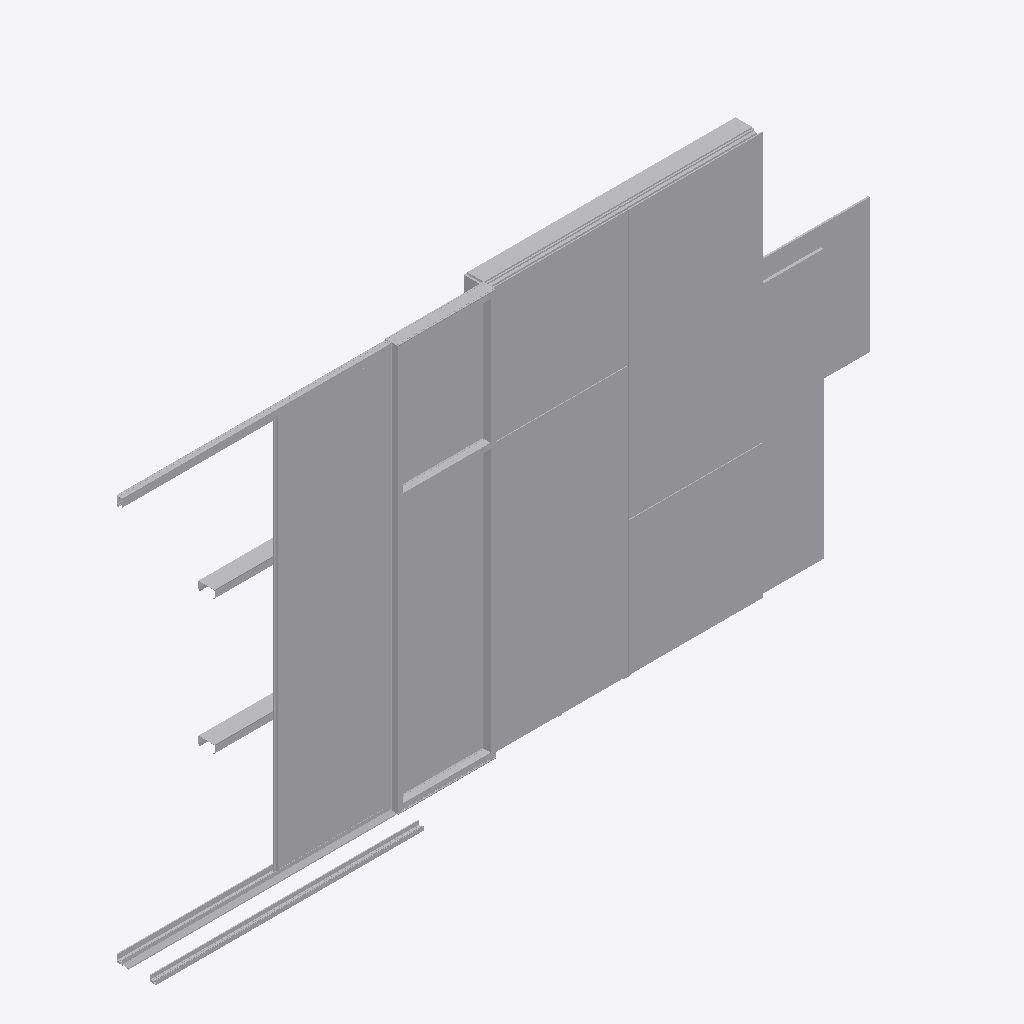
Isometric view of an IFC building model (IFC-SPF (STEP), schema IFC2X3, length unit foot), seen from the south-west, elements coloured by IFC class (only those large enough to see are counted): 27 other elements (light grey).
Extent 7.0 m × 0.5 m × 3.7 m (x, y, z). Storeys (1): Level 1 at 0.00 m. Elements (45): 45 IfcBuildingElementProxy.

HEADER;
FILE_DESCRIPTION(('ViewDefinition [CoordinationView_V2.0]'),'2;1');
FILE_NAME('Project Number','2015-04-19T15:34:27',(''),(''),'The EXPRESS Data Manager Version 5.02.0100.07 : ','20150303_0715(x64) - Exporter 15.3.0.0 - Alterna','');
FILE_SCHEMA(('IFC2X3'));
ENDSEC;
DATA;
#93=IFCPROJECT('5efaeb93_8b82_4a45_8c7',#41,'Project Number',$,$,'Project Name','Project Status',(#85),#80);
#5117=IFCSITE('2naYFwtnGHv906093rt3ko',#41,'Default',$,'',#5116,$,$,.ELEMENT.,(42,21,30,344238),(-71,-3,-35,-194702),0.0,$,$);
#103=IFCBUILDING('2naZIetnGHv906093rt3ko',#41,'',$,$,#32,$,'',.ELEMENT.,$,$,#99);
#112=IFCBUILDINGSTOREY('0rCqEPTBj1TwNfwo38gikB',#41,'Level 1',$,$,#110,$,'Level 1',.ELEMENT.,0.0);
#2647=IFCBUILDINGELEMENTPROXY('0$hChTSiDFVBN1fa3ZQGwD',#41,'Panel1:Panel:1:Panel:1 : Panel1:Panel:306132:326278:Panel:1:Panel:1 : Panel1:Panel:306132:326278 : Panel1:Panel:1:Panel:1 : Panel1:Panel:306132:326278:300948',$,'Panel:1:Panel:1 : Panel1:Panel:306132:326278 : Panel1:Panel:1:Panel:1 : Panel1:Panel:306132:326278',#2646,#2643,'300948',$);
#403=IFCBUILDINGELEMENTPROXY('0oB1VGPHLBWhJpNJhXKCjI',#41,'Panel:Panel:300402:Panel:300402 : Panel:Panel:300402:300124:Panel:300402:Panel:300402 : Panel:Panel:300402:300124 : Panel:Panel:300402:Panel:300402 : Panel:Panel:300402:300124:300083',$,'Panel:300402:Panel:300402 : Panel:Panel:300402:300124 : Panel:Panel:300402:Panel:300402 : Panel:Panel:300402:300124',#402,#399,'300083',$);
#5106=IFCBUILDINGELEMENTPROXY('33xX57JU5CsReUH7ZyYAp4',#41,'Generic Models 5:Generic Models 5:1:Generic Models 5:1 : Generic Models 5:Generic Models 5:321804:302452',$,'Generic Models 5:1 : Generic Models 5:Generic Models 5:321804',#5105,#5102,'302452',$);
#350=IFCBUILDINGELEMENTPROXY('0oB1VGPHLBWhJpNJhXKCjW',#41,'Window glass:Window glass:300352:Window glass:300352 : Window glass:Window glass:300352:300073:Window glass:300352:Window glass:300352 : Window glass:Window glass:300352:300073 : Window glass:Window g',$,'Window glass:300352:Window glass:300352 : Window glass:Window glass:300352:300073 : Window glass:Window glass:300352:Window glass:300352 : Window glass:Window glass:300352:300073',#349,#346,'300061',$);
#2269=IFCBUILDINGELEMENTPROXY('2u15qfF8b8YOjmutwNz5O0',#41,'Generic Models 5:Generic Models 5:321804:Generic Models 5:321804 : Generic Models 5:Generic Models 5:321804:300761',$,'Generic Models 5:321804 : Generic Models 5:Generic Models 5:321804',#2268,#2265,'300761',$);
#626=IFCBUILDINGELEMENTPROXY('1DUA9rb$XBmhBMKY9SyuGF',#41,'Panel1:Panel:306132:Panel:306132 : Panel1:Panel:306132:300355:Panel:306132:Panel:306132 : Panel1:Panel:306132:300355 : Panel1:Panel:306132:Panel:306132 : Panel1:Panel:306132:300355:300154',$,'Panel:306132:Panel:306132 : Panel1:Panel:306132:300355 : Panel1:Panel:306132:Panel:306132 : Panel1:Panel:306132:300355',#625,#622,'300154',$);
#2611=IFCBUILDINGELEMENTPROXY('0$hChTSiDFVBN1fa3ZQGuc',#41,'Panel:Panel:1:Panel:1 : Panel:Panel:300402:326189:Panel:1:Panel:1 : Panel:Panel:300402:326189 : Panel:Panel:1:Panel:1 : Panel:Panel:300402:326189:300934',$,'Panel:1:Panel:1 : Panel:Panel:300402:326189 : Panel:Panel:1:Panel:1 : Panel:Panel:300402:326189',#2610,#2607,'300934',$);
#4977=IFCBUILDINGELEMENTPROXY('0IE$plakj3pvW9qc7hdpK_',#41,'Vertical furring:Vertical furring:2:Vertical furring:2 : Vertical furring:Vertical furring:300288:353040:Vertical furring:2:Vertical furring:2 : Vertical furring:Vertical furring:300288:353040 : Verti',$,'Vertical furring:2:Vertical furring:2 : Vertical furring:Vertical furring:300288:353040 : Vertical furring:Vertical furring:2:Vertical furring:2 : Vertical furring:Vertical furring:300288:353040',#4976,#4973,'301903',$);
#3696=IFCBUILDINGELEMENTPROXY('093rbPvZX4d8PZIeyOjQM2',#41,'Window glass:Window glass:1:Window glass:1 : Window glass:Window glass:300352:337881:Window glass:1:Window glass:1 : Window glass:Window glass:300352:337881 : Window glass:Window glass:1:Window glass:',$,'Window glass:1:Window glass:1 : Window glass:Window glass:300352:337881 : Window glass:Window glass:1:Window glass:1 : Window glass:Window glass:300352:337881',#3695,#3692,'301362',$);
#4715=IFCBUILDINGELEMENTPROXY('0G4W2HUwf0yQtTsgk3N_5c',#41,'Inner panel:Inner panel:4:Inner panel:4 : Inner panel:Inner panel:300324:350302:Inner panel:4:Inner panel:4 : Inner panel:Inner panel:300324:350302 : Inner panel:Inner panel:4:Inner panel:4 : Inner pa',$,'Inner panel:4:Inner panel:4 : Inner panel:Inner panel:300324:350302 : Inner panel:Inner panel:4:Inner panel:4 : Inner panel:Inner panel:300324:350302',#4714,#4711,'301810',$);
#4833=IFCBUILDINGELEMENTPROXY('0G4W2HUwf0yQtTsgk3Nzbz',#41,'Generic Models 3:Generic Models 1:7:Generic Models 1:7 : Generic Models 3:Generic Models 1:300625:352325:Generic Models 1:7:Generic Models 1:7 : Generic Models 3:Generic Models 1:300625:352325 : Gener',$,'Generic Models 1:7:Generic Models 1:7 : Generic Models 3:Generic Models 1:300625:352325 : Generic Models 3:Generic Models 1:7:Generic Models 1:7 : Generic Models 3:Generic Models 1:300625:352325',#4832,#4829,'301843',$);
#4374=IFCBUILDINGELEMENTPROXY('0vIdsUWqr0zubI7ugDPsPO',#41,'Generic Models 3:Generic Models 1:5:Generic Models 1:5 : Generic Models 3:Generic Models 1:300625:345888:Generic Models 1:5:Generic Models 1:5 : Generic Models 3:Generic Models 1:300625:345888 : Gener',$,'Generic Models 1:5:Generic Models 1:5 : Generic Models 3:Generic Models 1:300625:345888 : Generic Models 3:Generic Models 1:5:Generic Models 1:5 : Generic Models 3:Generic Models 1:300625:345888',#4373,#4370,'301574',$);
#2573=IFCBUILDINGELEMENTPROXY('2u15qfF8b8YOjmutwNz4uM',#41,'Generic Models 3:Generic Models 1:1:Generic Models 1:1 : Generic Models 3:Generic Models 1:300625:323866:Generic Models 1:1:Generic Models 1:1 : Generic Models 3:Generic Models 1:300625:323866 : Gener',$,'Generic Models 1:1:Generic Models 1:1 : Generic Models 3:Generic Models 1:300625:323866 : Generic Models 3:Generic Models 1:1:Generic Models 1:1 : Generic Models 3:Generic Models 1:300625:323866',#2572,#2569,'300815',$);
#1846=IFCBUILDINGELEMENTPROXY('0zqRcTql9EMvT7eyZUj_10',#41,'Generic Models 3:Generic Models 2:312240:Generic Models 2:312240 : Generic Models 3:Generic Models 2:312240:300533',$,'Generic Models 2:312240 : Generic Models 3:Generic Models 2:312240',#1845,#1842,'300533',$);
#2160=IFCBUILDINGELEMENTPROXY('3gAJv8O_bDQh0yqSm46uXE',#41,'Generic Models 6:Generic Models 2:318829:Generic Models 2:318829 : Generic Models 6:Generic Models 2:318829:300683',$,'Generic Models 2:318829 : Generic Models 6:Generic Models 2:318829',#2159,#2156,'300683',$);
#1682=IFCBUILDINGELEMENTPROXY('0zqRcTql9EMvT7eyZUjvuT',#41,'Generic Models 2:Generic Models 2:310765:Generic Models 2:310765 : Generic Models 2:Generic Models 2:310765:300385',$,'Generic Models 2:310765 : Generic Models 2:Generic Models 2:310765',#1681,#1678,'300385',$);
#1997=IFCBUILDINGELEMENTPROXY('0zqRcTql9EMvT7eyZUj_hp',#41,'Generic Models 4:Generic Models 2:313603:Generic Models 2:313603 : Generic Models 4:Generic Models 2:313603:300611',$,'Generic Models 2:313603 : Generic Models 4:Generic Models 2:313603',#1996,#1993,'300611',$);
#4117=IFCBUILDINGELEMENTPROXY('03WlI_BL95VfcFUpMp1y_Z',#41,'Generic Models 3:Generic Models 1:4:Generic Models 1:4 : Generic Models 3:Generic Models 1:300625:338780:Generic Models 1:4:Generic Models 1:4 : Generic Models 3:Generic Models 1:300625:338780 : Gener',$,'Generic Models 1:4:Generic Models 1:4 : Generic Models 3:Generic Models 1:300625:338780 : Generic Models 3:Generic Models 1:4:Generic Models 1:4 : Generic Models 3:Generic Models 1:300625:338780',#4116,#4113,'301383',$);
#1331=IFCBUILDINGELEMENTPROXY('11M_AAW0HEsut5j6EQmilv',#41,'Generic Models 1:Generic Models 1:303635:Generic Models 1:303635 : Generic Models 1:Generic Models 1:303635:300359',$,'Generic Models 1:303635 : Generic Models 1:Generic Models 1:303635',#1330,#1327,'300359',$);
#3649=IFCBUILDINGELEMENTPROXY('093rbPvZX4d8PZIeyOjQHG',#41,'Generic Models 7:Generic Models 1:337419:Generic Models 1:337419 : Generic Models 7:Generic Models 1:337419:301336',$,'Generic Models 1:337419 : Generic Models 7:Generic Models 1:337419',#3648,#3645,'301336',$);
#3163=IFCBUILDINGELEMENTPROXY('0tYHwe3tD4duPCaSKQ$PiL',#41,'Generic Models 3:Generic Models 1:2:Generic Models 1:2 : Generic Models 3:Generic Models 1:300625:328150:Generic Models 1:2:Generic Models 1:2 : Generic Models 3:Generic Models 1:300625:328150 : Gener',$,'Generic Models 1:2:Generic Models 1:2 : Generic Models 3:Generic Models 1:300625:328150 : Generic Models 3:Generic Models 1:2:Generic Models 1:2 : Generic Models 3:Generic Models 1:300625:328150',#3162,#3159,'300962',$);
#5013=IFCBUILDINGELEMENTPROXY('0IE$plakj3pvW9qc7hdpKS',#41,'Vertical furring:Vertical furring:3:Vertical furring:3 : Vertical furring:Vertical furring:300288:353074:Vertical furring:3:Vertical furring:3 : Vertical furring:Vertical furring:300288:353074 : Verti',$,'Vertical furring:3:Vertical furring:3 : Vertical furring:Vertical furring:300288:353074 : Vertical furring:Vertical furring:3:Vertical furring:3 : Vertical furring:Vertical furring:300288:353074',#5012,#5009,'301917',$);
#3483=IFCBUILDINGELEMENTPROXY('0l07x1ehzELekjgNpPE5vG',#41,'Generic Models 3:Generic Models 1:3:Generic Models 1:3 : Generic Models 3:Generic Models 1:300625:336034:Generic Models 1:3:Generic Models 1:3 : Generic Models 3:Generic Models 1:300625:336034 : Gener',$,'Generic Models 1:3:Generic Models 1:3 : Generic Models 3:Generic Models 1:300625:336034 : Generic Models 3:Generic Models 1:3:Generic Models 1:3 : Generic Models 3:Generic Models 1:300625:336034',#3482,#3479,'301191',$);
#4869=IFCBUILDINGELEMENTPROXY('0$X$t8DiH1lfHs7_kA6wHO',#41,'Insulation:Insulation:1:Insulation:1 : Insulation:Insulation:300338:352469:Insulation:1:Insulation:1 : Insulation:Insulation:300338:352469 : Insulation:Insulation:1:Insulation:1 : Insulation:Insulatio',$,'Insulation:1:Insulation:1 : Insulation:Insulation:300338:352469 : Insulation:Insulation:1:Insulation:1 : Insulation:Insulation:300338:352469',#4868,#4865,'301861',$);
#286=IFCBUILDINGELEMENTPROXY('0oB1VGPHLBWhJpNJhXKCiI',#41,'Insulation:Insulation:300338:Insulation:300338 : Insulation:Insulation:300338:300058:Insulation:300338:Insulation:300338 : Insulation:Insulation:300338:300058 : Insulation:Insulation:300338:Insulation',$,'Insulation:300338:Insulation:300338 : Insulation:Insulation:300338:300058 : Insulation:Insulation:300338:Insulation:300338 : Insulation:Insulation:300338:300058',#285,#282,'300046',$);
#471=IFCBUILDINGELEMENTPROXY('0oB1VGPHLBWhJpNJhXKCaR',#41,'Generic Models 5:Generic Models 1:300859:Generic Models 1:300859 : Generic Models 5:Generic Models 1:300859:300225:Generic Models 1:300859:Generic Models 1:300859 : Generic Models 5:Generic Models 1:3',$,'Generic Models 1:300859:Generic Models 1:300859 : Generic Models 5:Generic Models 1:300859:300225 : Generic Models 5:Generic Models 1:300859:Generic Models 1:300859 : Generic Models 5:Generic Models 1',#470,#467,'300098',$);
#662=IFCBUILDINGELEMENTPROXY('1DUA9rb$XBmhBMKY9SyuFR',#41,'Inner panel1:Inner panel:306176:Inner panel:306176 : Inner panel1:Inner panel:306176:300391:Inner panel:306176:Inner panel:306176 : Inner panel1:Inner panel:306176:300391 : Inner panel1:Inner panel:30',$,'Inner panel:306176:Inner panel:306176 : Inner panel1:Inner panel:306176:300391 : Inner panel1:Inner panel:306176:Inner panel:306176 : Inner panel1:Inner panel:306176:300391',#661,#658,'300168',$);
ENDSEC;
